Run: headless pygame with SDL's dummy video driver; simulated clock (each Clock.tick advances the game by its frame time, no real sleeping); random seed 0; keys injected as events and as key.get_pressed() state; no mouse input.
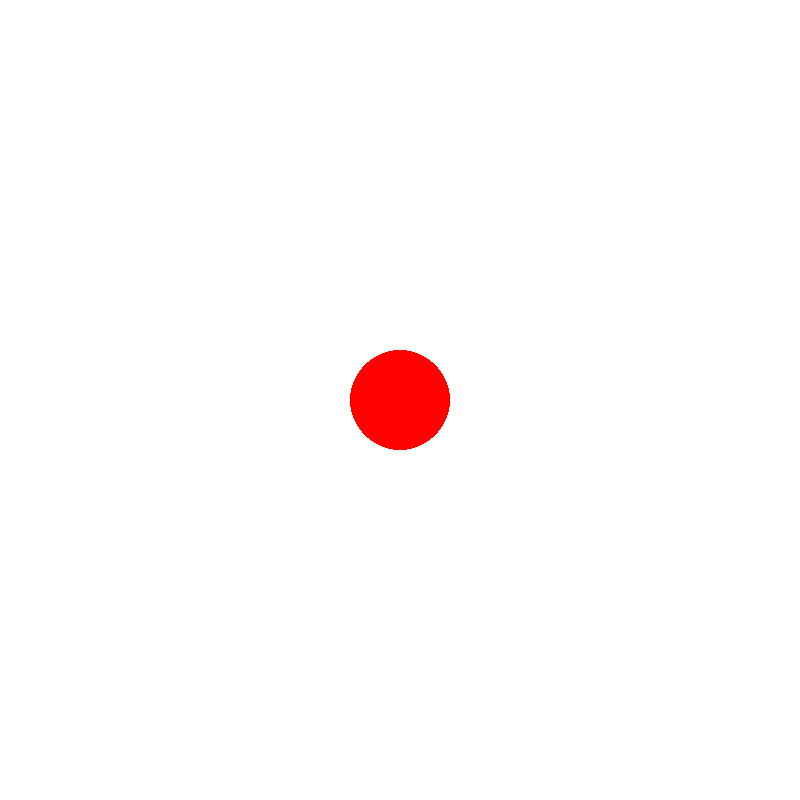
Frame 1 of 4 · flips 1–60 · no input
Frame 2 of 4 · flips 61–180 · tapped SPACE, RETURN · held RIGHT (→), D · screen unchanged from frame 1, image omitted
Frame 3 of 4 · flips 181–300 · held DOWN (↓), S · screen unchanged from frame 2, image omitted
Frame 4 of 4 · flips 301–420 · held LEFT (←), A, UP (↑), W · screen unchanged from frame 3, image omitted

The pygame program that drew these frames:

import pygame

pygame.init()

width = 800
height = 800

circle_x_coordinate = 400
circle_y_coordinate = 400
circle_size = 50
screen = pygame.display.set_mode((width, height))

running = True

while running:
    for event in pygame.event.get():
        if event.type == pygame.QUIT:
            running = False

    screen.fill((255, 255, 255))

    pygame.draw.circle(screen, (255,0,0), (circle_x_coordinate, circle_y_coordinate), circle_size)

    pygame.display.flip()
